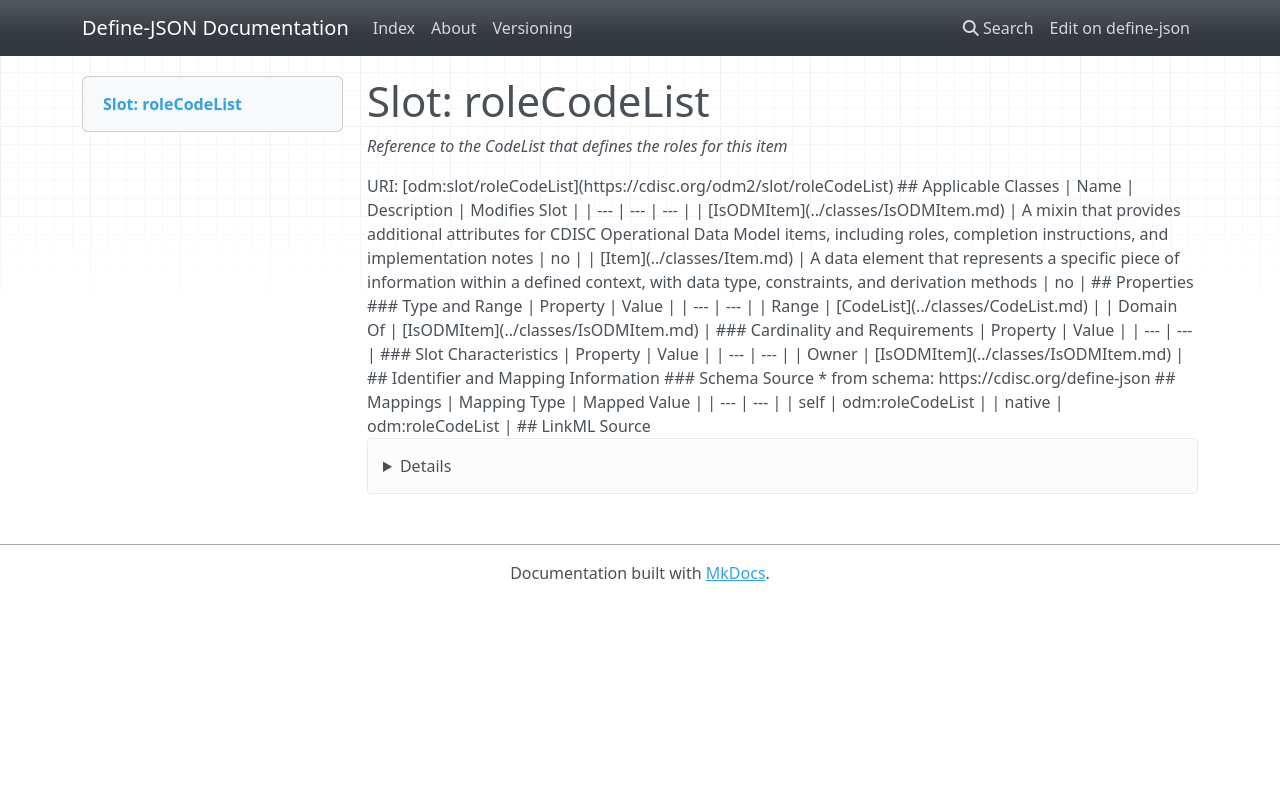

repository: TeMeta/define-json · page: slots/roleCodeList/index.html · generator: mkdocs



# Slot: roleCodeList 


_Reference to the CodeList that defines the roles for this item_





URI: [odm:slot/roleCodeList](https://cdisc.org/odm2/slot/roleCodeList)
Alias: roleCodeList

<!-- no inheritance hierarchy -->





## Applicable Classes

| Name | Description | Modifies Slot |
| --- | --- | --- |
| [IsODMItem](../classes/IsODMItem.md) | A mixin that provides additional attributes for CDISC Operational Data Model items, including roles, completion instructions, and implementation notes |  no  |
| [Item](../classes/Item.md) | A data element that represents a specific piece of information within a defined context, with data type, constraints, and derivation methods |  no  |






## Properties

* Range: [CodeList](../classes/CodeList.md)




## Identifier and Mapping Information






### Schema Source


* from schema: https://cdisc.org/define-json




## Mappings

| Mapping Type | Mapped Value |
| ---  | ---  |
| self | odm:roleCodeList |
| native | odm:roleCodeList |




## LinkML Source

<details>
```yaml
name: roleCodeList
description: Reference to the CodeList that defines the roles for this item
from_schema: https://cdisc.org/define-json
rank: 1000
alias: roleCodeList
owner: IsODMItem
domain_of:
- IsODMItem
range: CodeList

```
</details>
